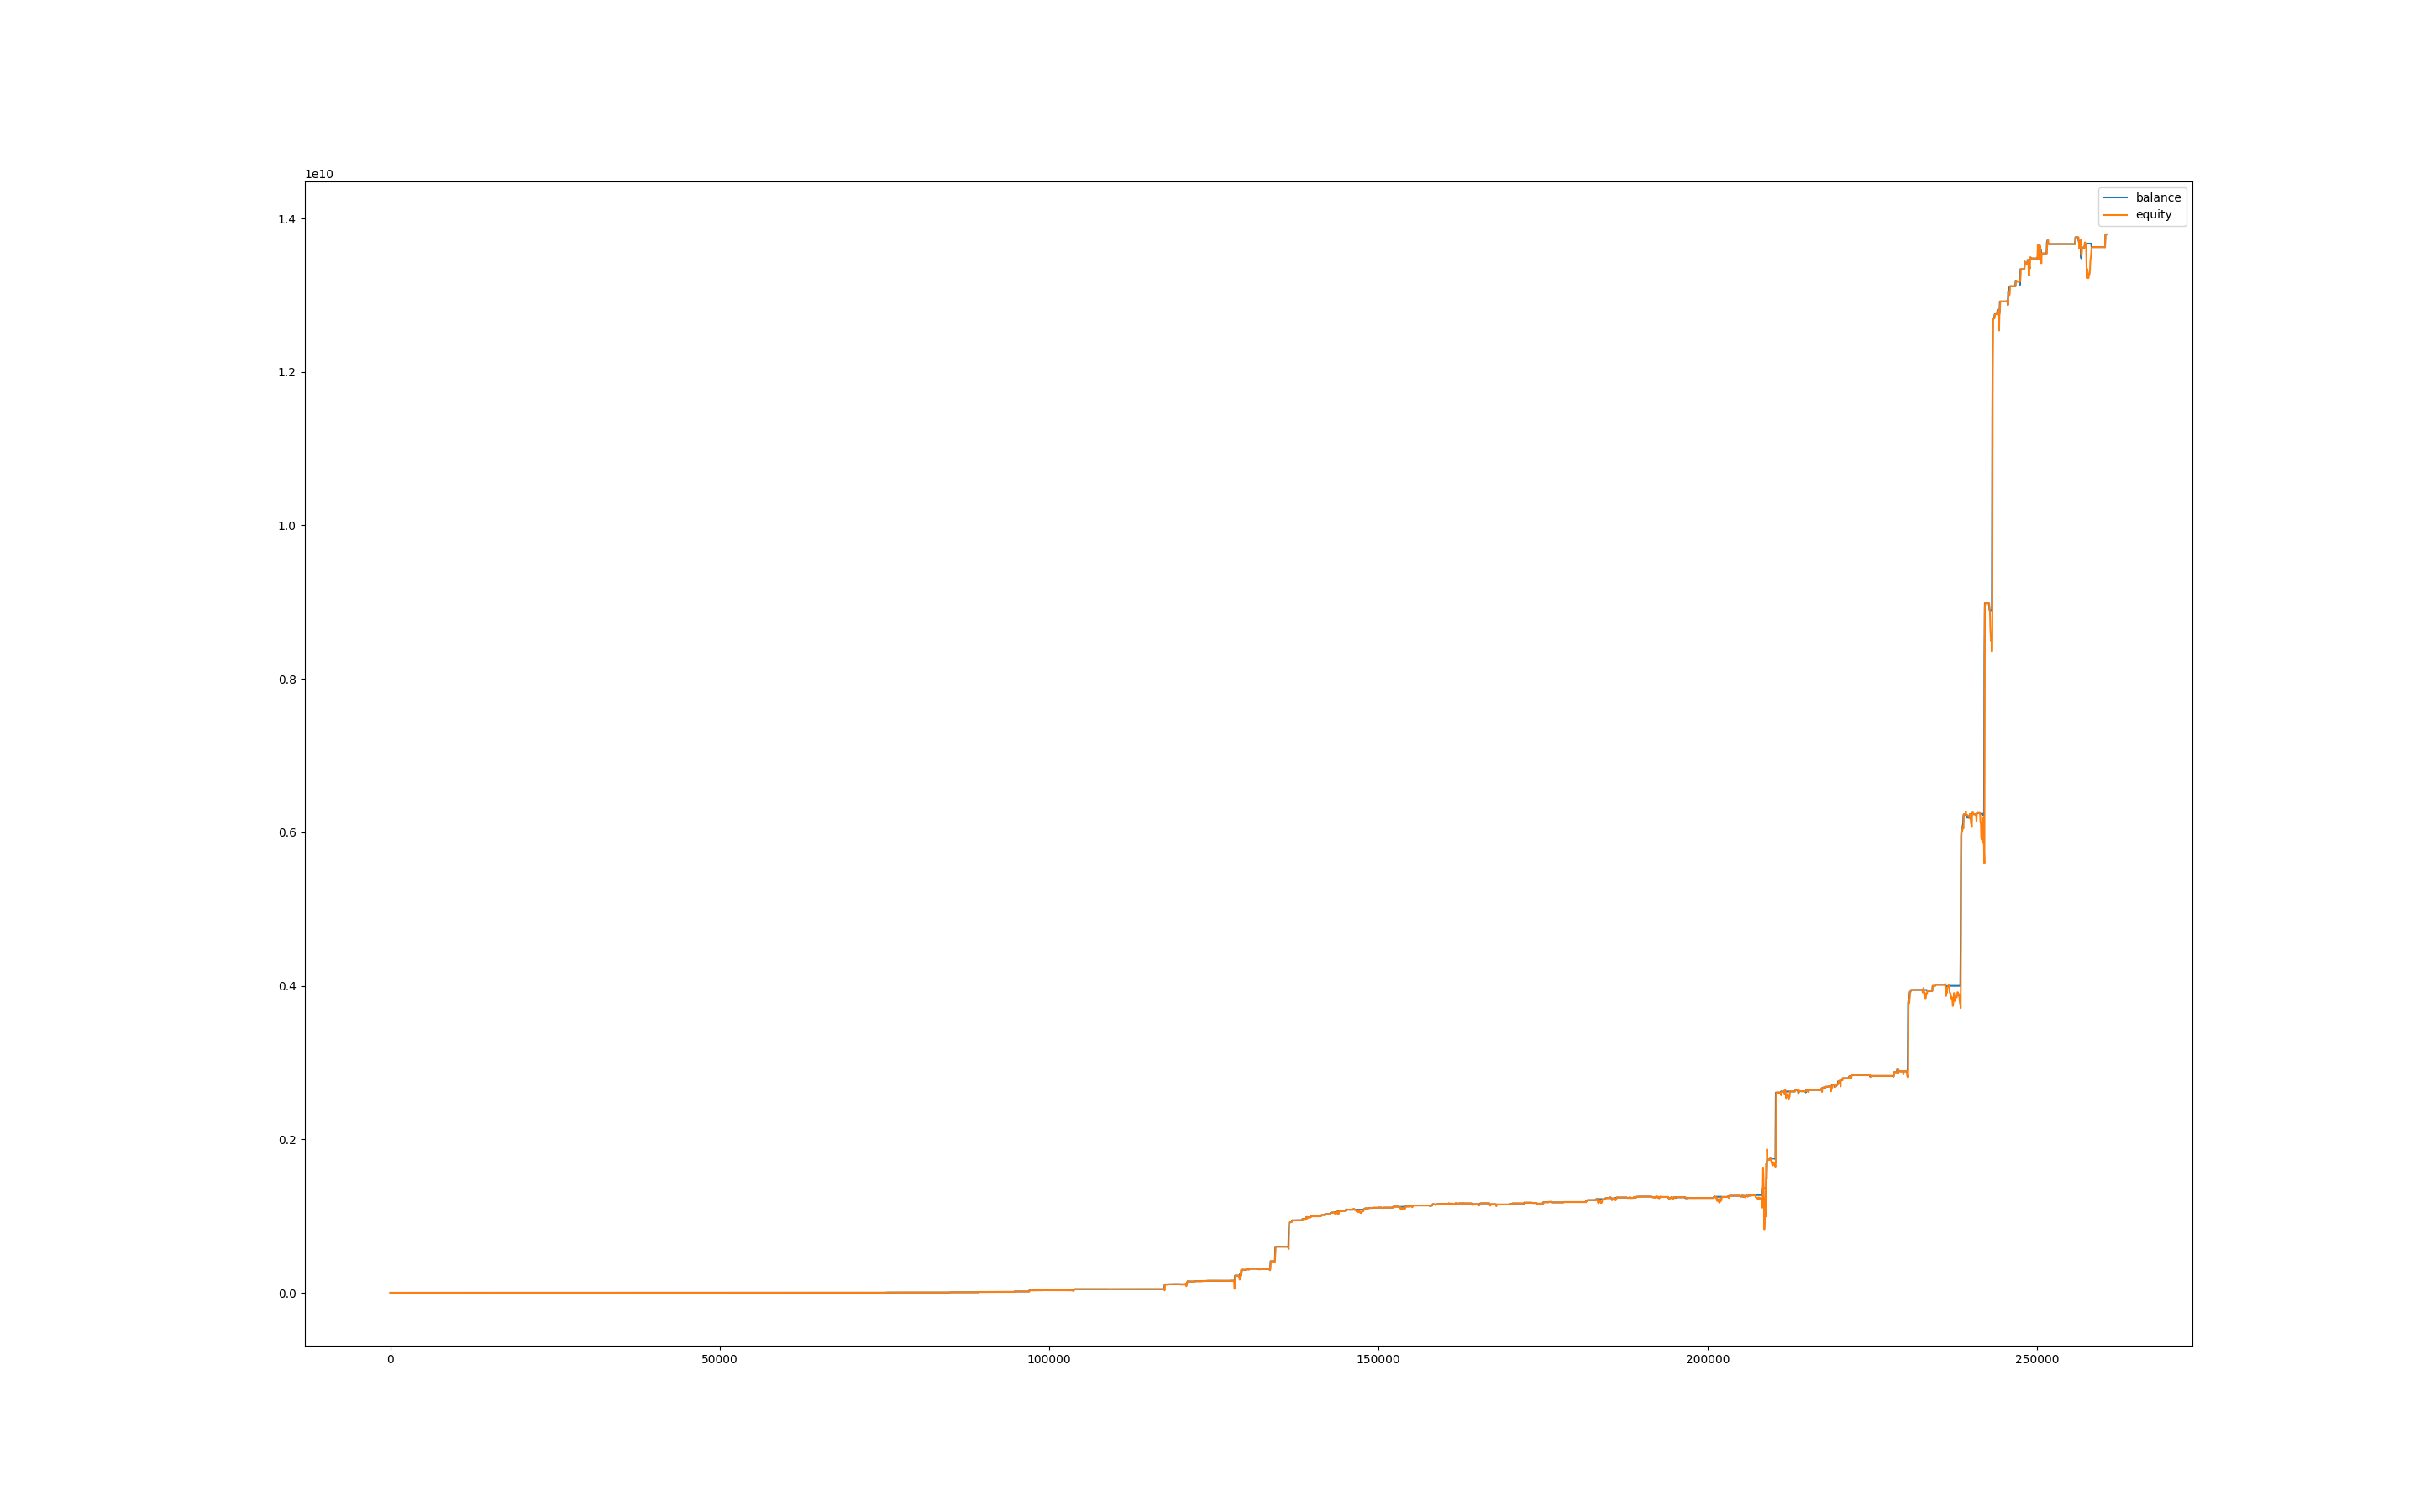

The data file committed next to this chart (first rows):
, balance, equity, balance_btc, equity_btc
0, 996.3, 1000, 0.0, 0.0
60, 991.4, 992.7, 0.0, -3.561
120, 1002, 992.2, 0.0, 0.0
180, 1002, 1002, 0.0, 0.0
240, 998.9, 1002, 0.0, 0.0
300, 998.9, 996.9, 0.0, -1.976
360, 998.9, 984.7, 0.0, -14.14
420, 998.9, 982.5, 0.0, -16.38
480, 998.9, 984.7, 0.0, -14.21
540, 998.9, 978.7, 0.0, -20.18
600, 998.9, 986.1, 0.0, -12.77
660, 1003, 998.6, 0.0, -0.266
720, 1003, 1003, 0.0, 0.0
780, 1003, 1003, 0.0, 0.0
840, 1003, 1003, 0.0, 0.0
900, 1003, 1003, 0.0, 0.0
960, 1003, 998.3, 0.0, -4.501
1020, 1001, 995, 0.0, -8.32
1080, 1001, 1001, 0.0, 0.0
1140, 1001, 1001, 0.0, 0.0
1200, 1001, 1001, 0.0, 0.0
1260, 1001, 1001, 0.0, 0.0
1320, 1001, 1001, 0.0, 0.0
1380, 1001, 1001, 0.0, 0.0
1440, 1001, 1001, 0.0, 0.0
1500, 1001, 1001, 0.0, 0.0
1560, 1001, 1001, 0.0, 0.0
1620, 1001, 1001, 0.0, 0.0
1680, 1001, 1001, 0.0, 0.0
1740, 1001, 1001, 0.0, 0.0
1800, 1001, 1001, 0.0, 0.0
1860, 1001, 1001, 0.0, 0.0
1920, 1001, 1001, 0.0, 0.0
1980, 1000, 1001, 0.0, 0.0
2040, 1007, 1006, 0.0, 5.321
2100, 1007, 1007, 0.0, 0.0
2160, 1007, 1007, 0.0, 0.0
2220, 1007, 1007, 0.0, 0.0
2280, 1011, 1007, 0.0, 0.0
2340, 1012, 1011, 0.0, 0.0
2400, 1012, 1012, 0.0, 0.0
2460, 1012, 1012, 0.0, 0.0
2520, 1012, 1012, 0.0, 0.0
2580, 1008, 1012, 0.0, 0.0
2640, 1011, 1010, 0.0, 1.906
2700, 1018, 1011, 0.0, 0.0
2760, 1018, 1018, 0.0, 0.0
2820, 1033, 1029, 0.0, 11.27
2880, 1033, 1033, 0.0, 0.0
2940, 1034, 1030, 0.0, -2.746
3000, 1034, 1034, 0.0, 0.0
3060, 1034, 1034, 0.0, 0.0
3120, 1034, 1034, 0.0, 0.0
3180, 1034, 1034, 0.0, 0.0
3240, 1034, 1034, 0.0, 0.0
3300, 1034, 1034, 0.0, 0.0
3360, 1034, 1034, 0.0, 0.0
3420, 1032, 1032, 0.0, -1.689
3480, 1029, 1032, 0.0, 0.0
3540, 1036, 1038, 0.0, 8.796
... 4,283 more rows
